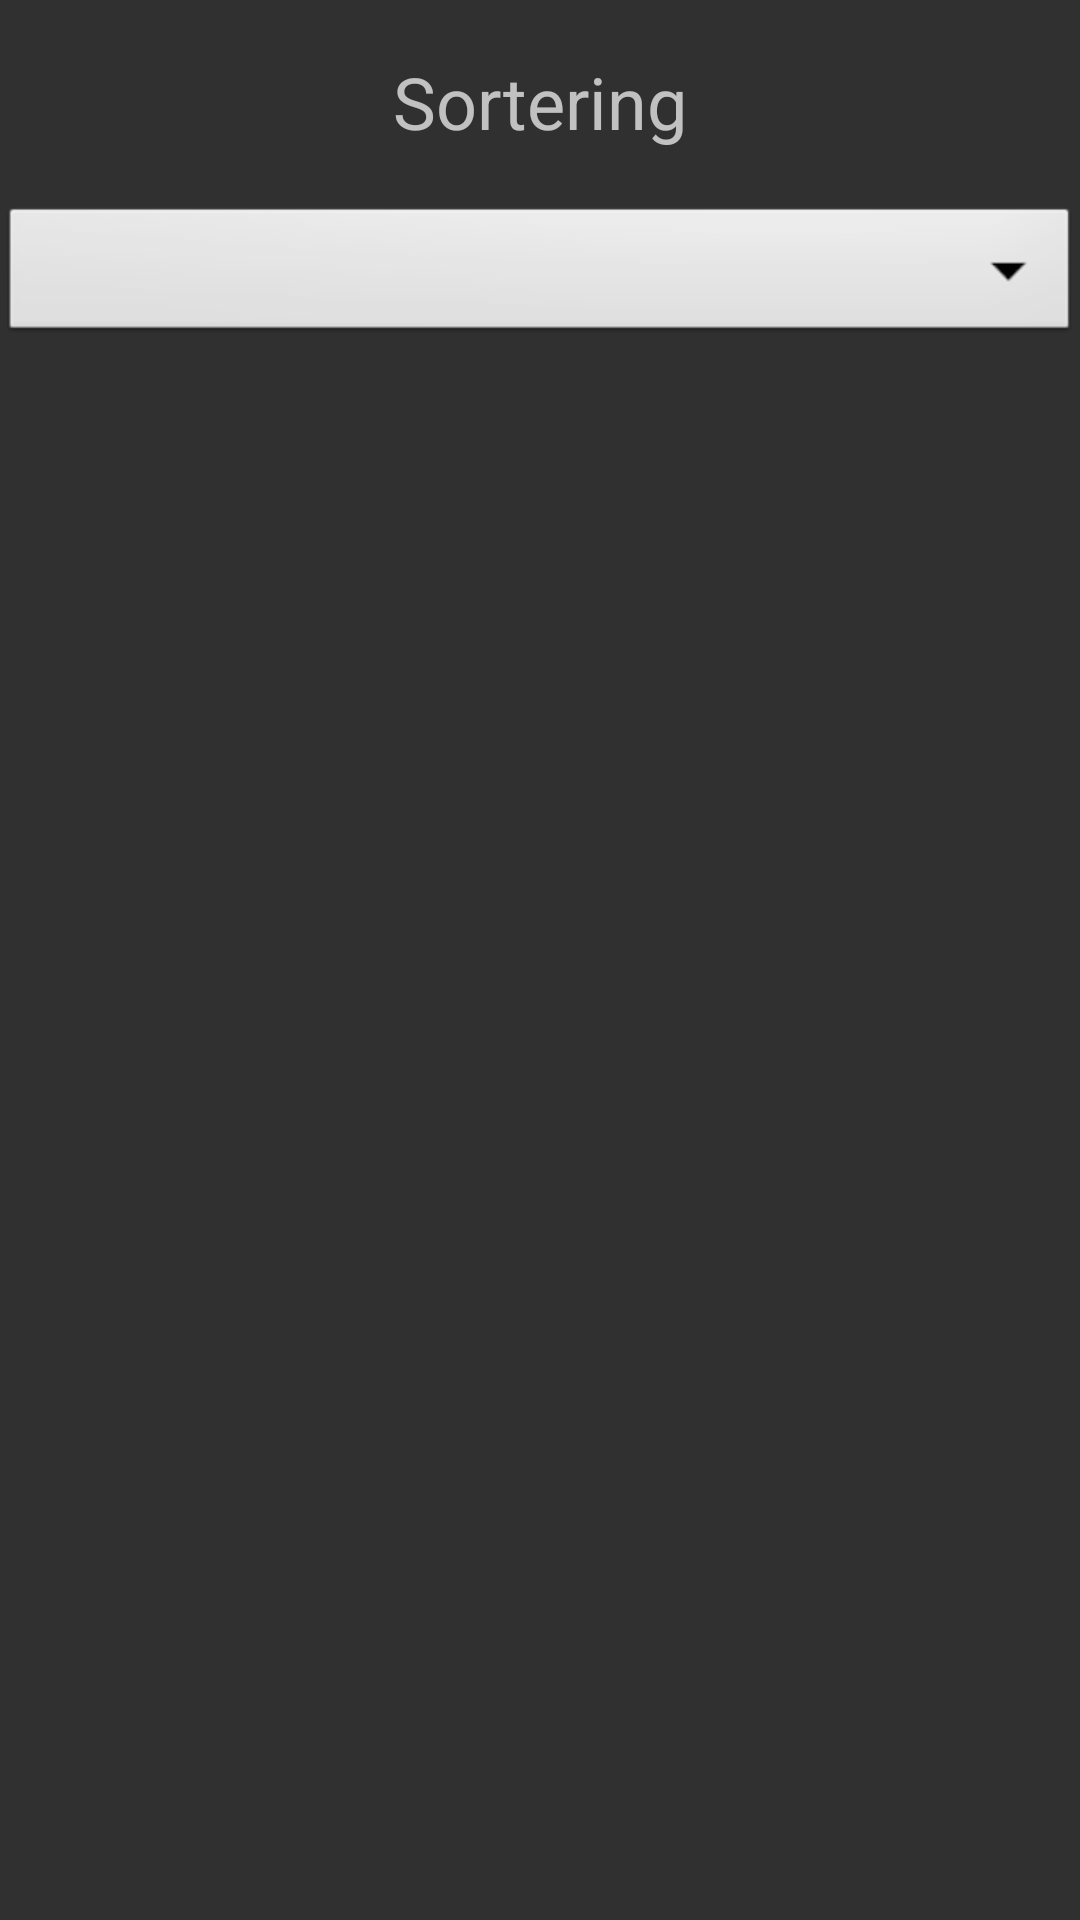

Here is an Android app screen rendered from its layout file. Give the layout XML and the strings, colors and styles it references.
<!-- AndroidManifest.xml: application theme Theme.AppCompat.NoActionBar -->
<!-- res/layout/activity_spise_sted_liste.xml -->
<?xml version="1.0" encoding="utf-8"?>
<android.support.constraint.ConstraintLayout xmlns:android="http://schemas.android.com/apk/res/android"
    xmlns:app="http://schemas.android.com/apk/res-auto"
    xmlns:tools="http://schemas.android.com/tools"
    android:layout_width="match_parent"
    android:layout_height="match_parent"
    tools:context=".SpiseStedListe">


    <android.support.v7.widget.RecyclerView
        android:id="@+id/recyclerView"
        android:layout_width="389dp"
        android:layout_height="609dp"
        android:layout_marginTop="116dp"
        app:layout_constraintEnd_toEndOf="parent"
        app:layout_constraintStart_toStartOf="parent"
        app:layout_constraintTop_toTopOf="parent" />

    <Spinner
        android:id="@+id/sortMeny"
        android:layout_width="match_parent"
        android:layout_height="wrap_content"
        android:background="@android:drawable/btn_dropdown"
        android:spinnerMode="dropdown"
        app:layout_constraintBottom_toTopOf="@+id/recyclerView"
        app:layout_constraintEnd_toEndOf="parent"
        app:layout_constraintHorizontal_bias="1.0"
        app:layout_constraintStart_toStartOf="parent" />

    <TextView
        android:id="@+id/sortTxt"
        android:layout_width="wrap_content"
        android:layout_height="wrap_content"
        android:text="@string/sortering"
        android:textSize="24sp"
        app:layout_constraintBottom_toTopOf="@+id/sortMeny"
        app:layout_constraintEnd_toEndOf="parent"
        app:layout_constraintStart_toStartOf="parent"
        app:layout_constraintTop_toTopOf="parent" />

</android.support.constraint.ConstraintLayout>
<!-- resources referenced by this layout -->
<resources>
  <string name="sortering">Sortering</string>
</resources>
